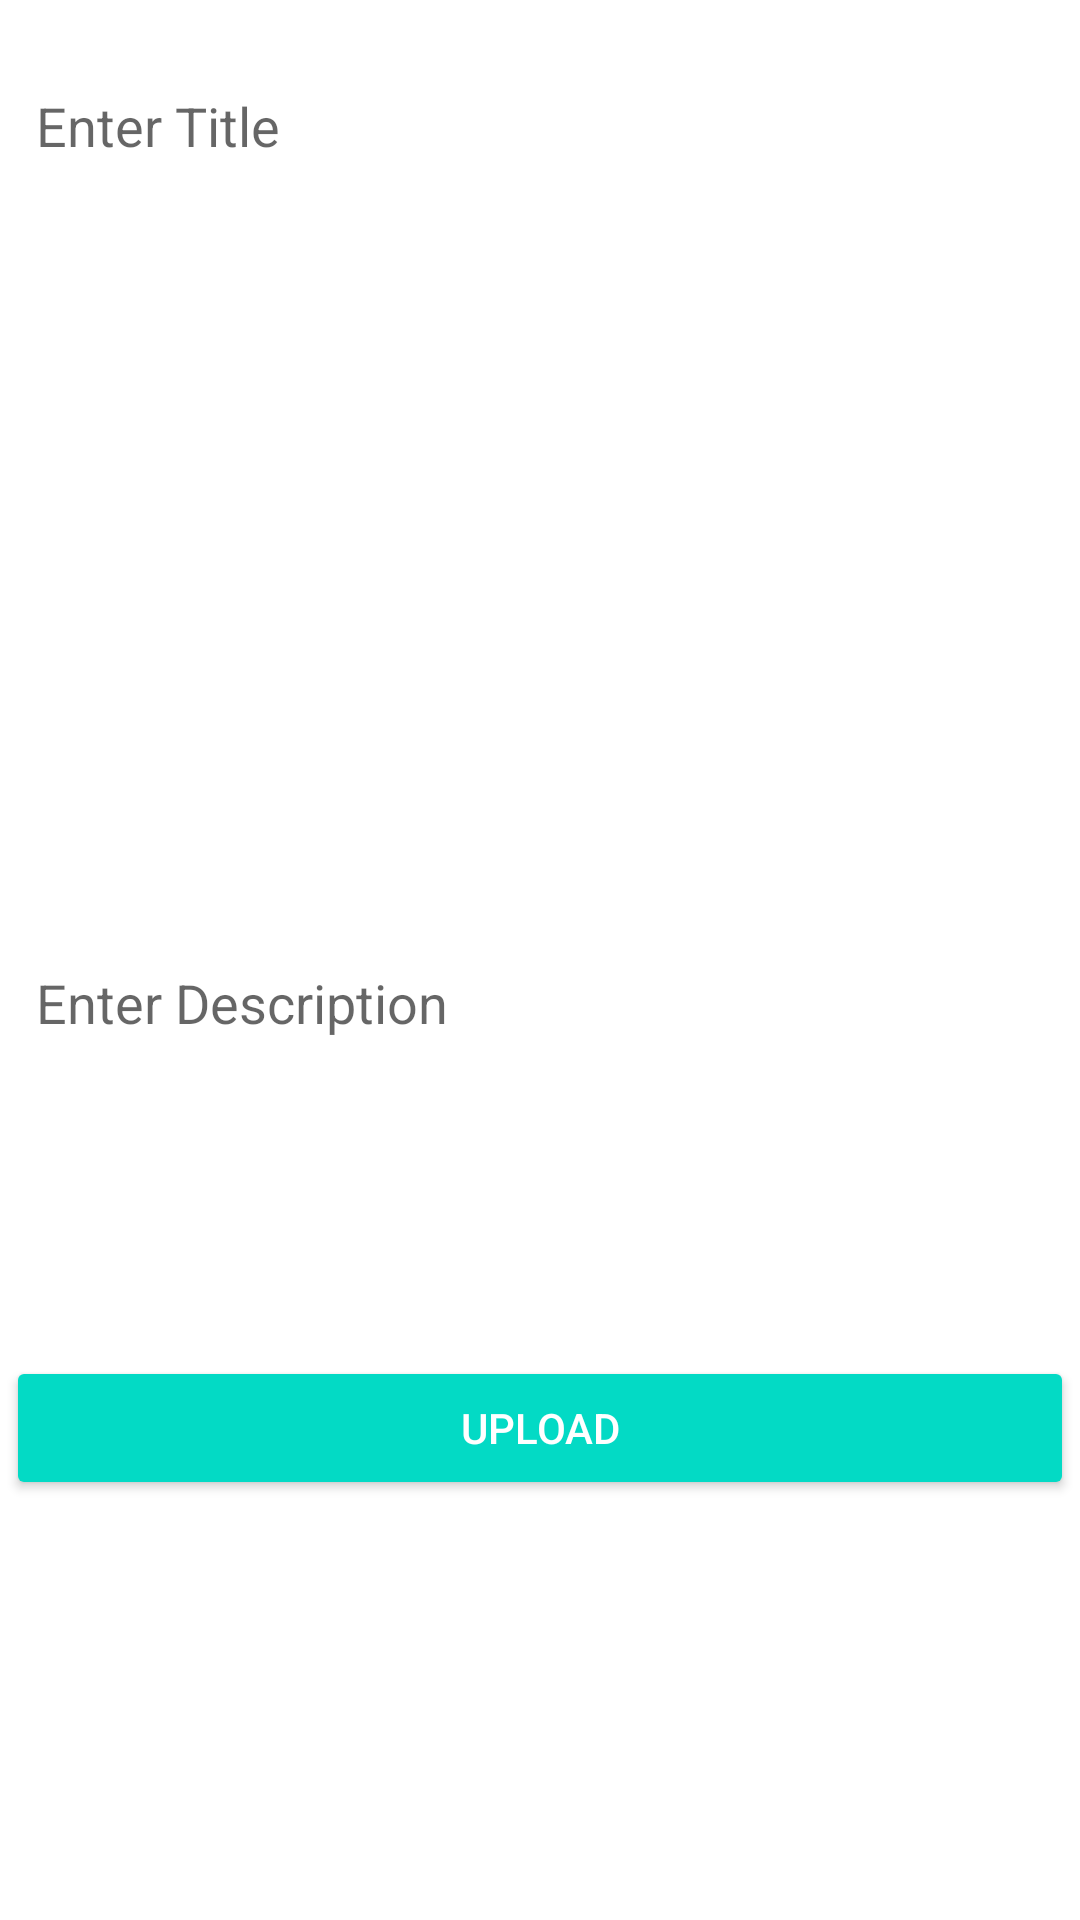

This screen was rendered from an Android layout file. Write that file and the resources it references.
<!-- AndroidManifest.xml: application theme Theme.DUTApp -->
<!-- res/layout/fragment_add_blogs.xml -->
<?xml version="1.0" encoding="utf-8"?>
<ScrollView
    xmlns:android="http://schemas.android.com/apk/res/android"
    xmlns:tools="http://schemas.android.com/tools"
    android:layout_width="match_parent"
    android:layout_height="match_parent"
    tools:context=".AddBlogsFragment">

    <LinearLayout
        android:layout_width="match_parent"
        android:layout_height="wrap_content"
        android:layout_margin="2dp"
        android:orientation="vertical">
        <EditText
            android:layout_width="match_parent"
            android:layout_height="wrap_content"
            android:background="@drawable/editt"
            android:hint="Enter Title"
            android:singleLine="true"
            android:id="@+id/ptitle"
            android:minHeight="80dp"
            android:padding="10dp"
            />
        <ImageView
            android:layout_width="match_parent"
            android:layout_height="200dp"
            android:id="@+id/imagep"
            android:layout_marginTop="15dp"
            android:background="@drawable/editt"
            android:src="@drawable/ic_images"
            />
        <EditText
            android:layout_width="match_parent"
            android:layout_height="wrap_content"
            android:background="@drawable/editt"
            android:hint="Enter Description"
            android:layout_marginTop="15dp"
            android:inputType="textCapSentences|textMultiLine"
            android:minHeight="120dp"
            android:gravity="start"
            android:singleLine="true"
            android:id="@+id/pdes"
            android:padding="10dp"
            />
        <Button
            android:layout_width="match_parent"
            android:layout_marginTop="20sp"
            android:layout_height="wrap_content"
            android:layout_gravity="center_horizontal"
            android:id="@+id/pupload"
            android:text="Upload"
            android:textAlignment="center"
            style="@style/Widget.AppCompat.Button.Colored"/>
    </LinearLayout>

</ScrollView>
<!-- resources referenced by this layout -->
<resources>
  <style name="Theme.DUTApp" parent="Theme.MaterialComponents.DayNight.DarkActionBar">
          
          <item name="colorPrimary">@color/teal_700</item>
          <item name="colorPrimaryVariant">@color/purple_700</item>
          <item name="colorOnPrimary">@color/white</item>
          
          <item name="colorSecondary">@color/teal_200</item>
          <item name="colorSecondaryVariant">@color/teal_700</item>
          <item name="colorOnSecondary">@color/black</item>
          
          <item name="android:statusBarColor">@color/teal_700</item>
          
      </style>
  <!-- not gathered from this repository: default colours our renderer supplied (Android Studio template values) -->
  <color name="purple_700">#FF3700B3</color>
  <color name="teal_200">#FF03DAC5</color>
  <color name="teal_700">#FF018786</color>
  <color name="black">#FF000000</color>
  <color name="white">#FFFFFFFF</color>
</resources>
